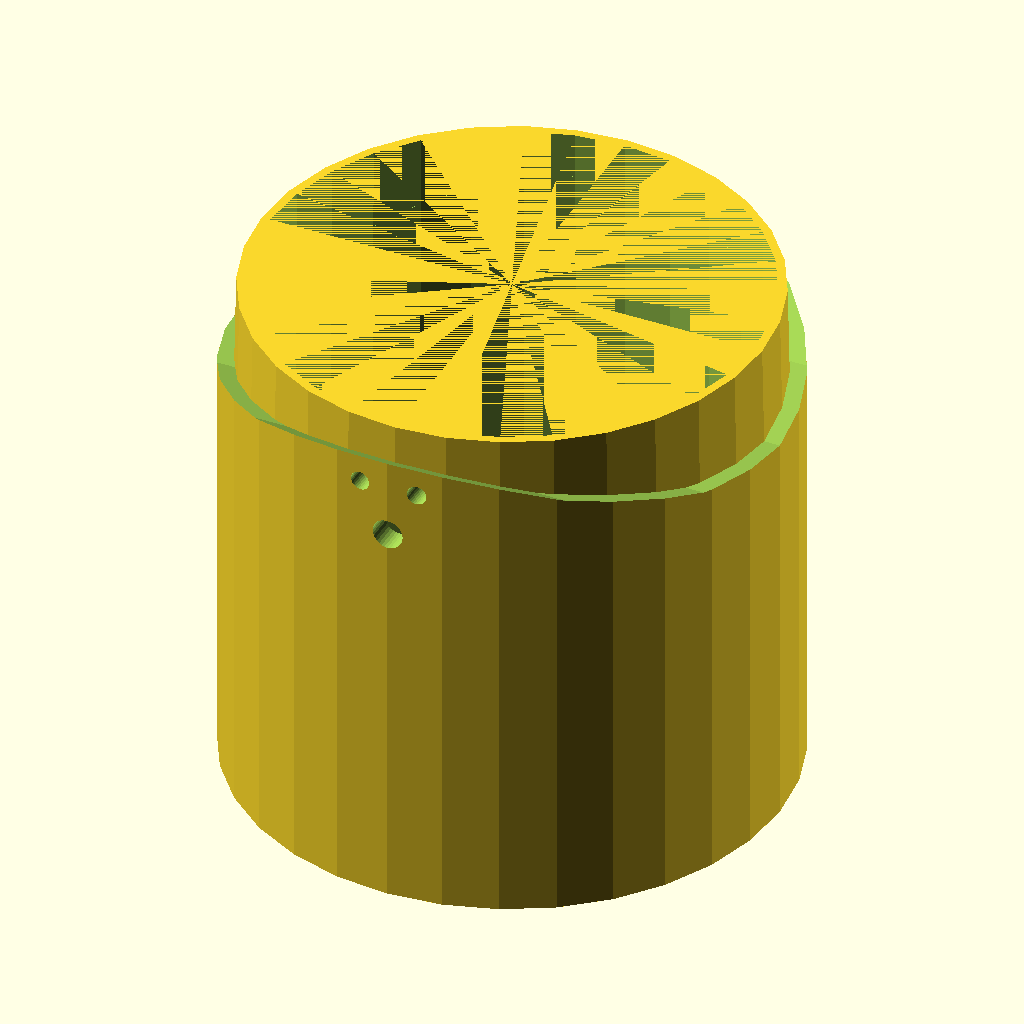
Cell 1 — every parameter at its default value.
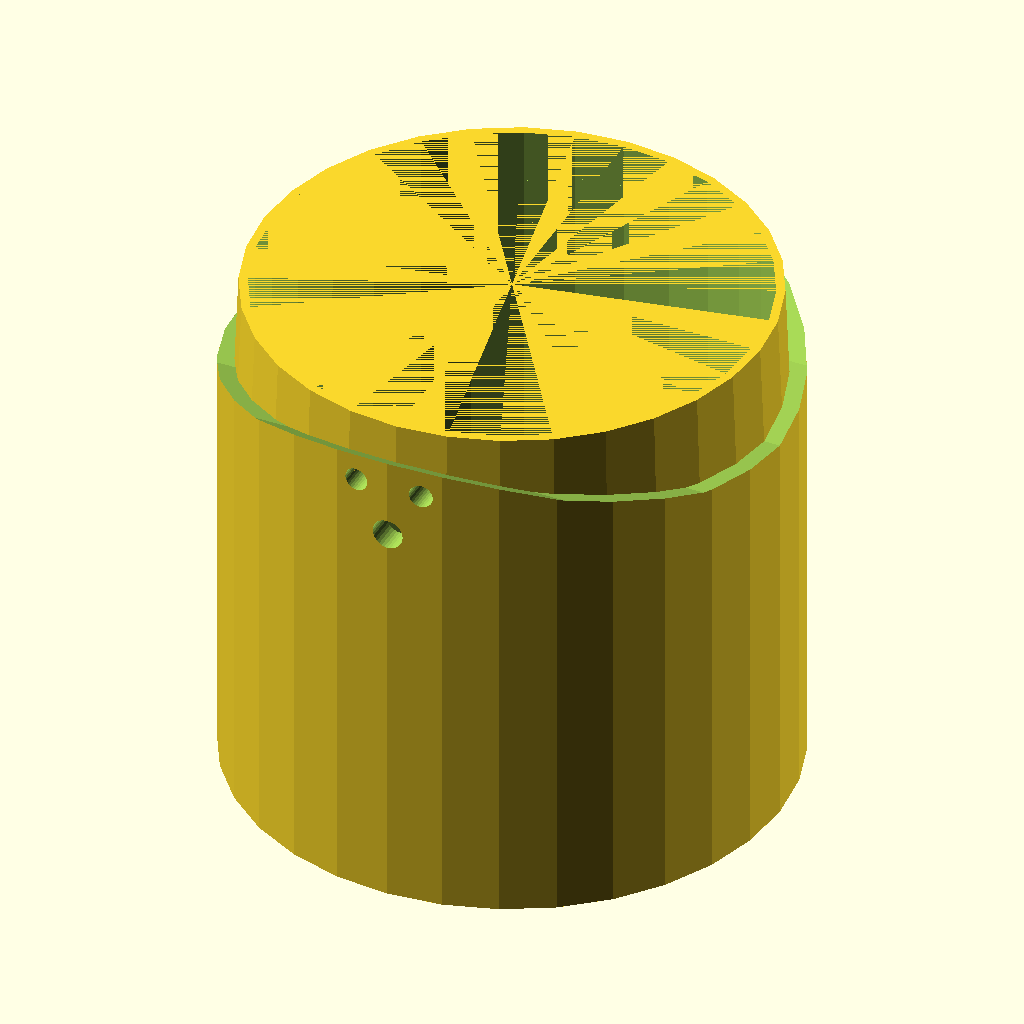
Cell 2: the same model with printer_nozzle_od = 0.8.
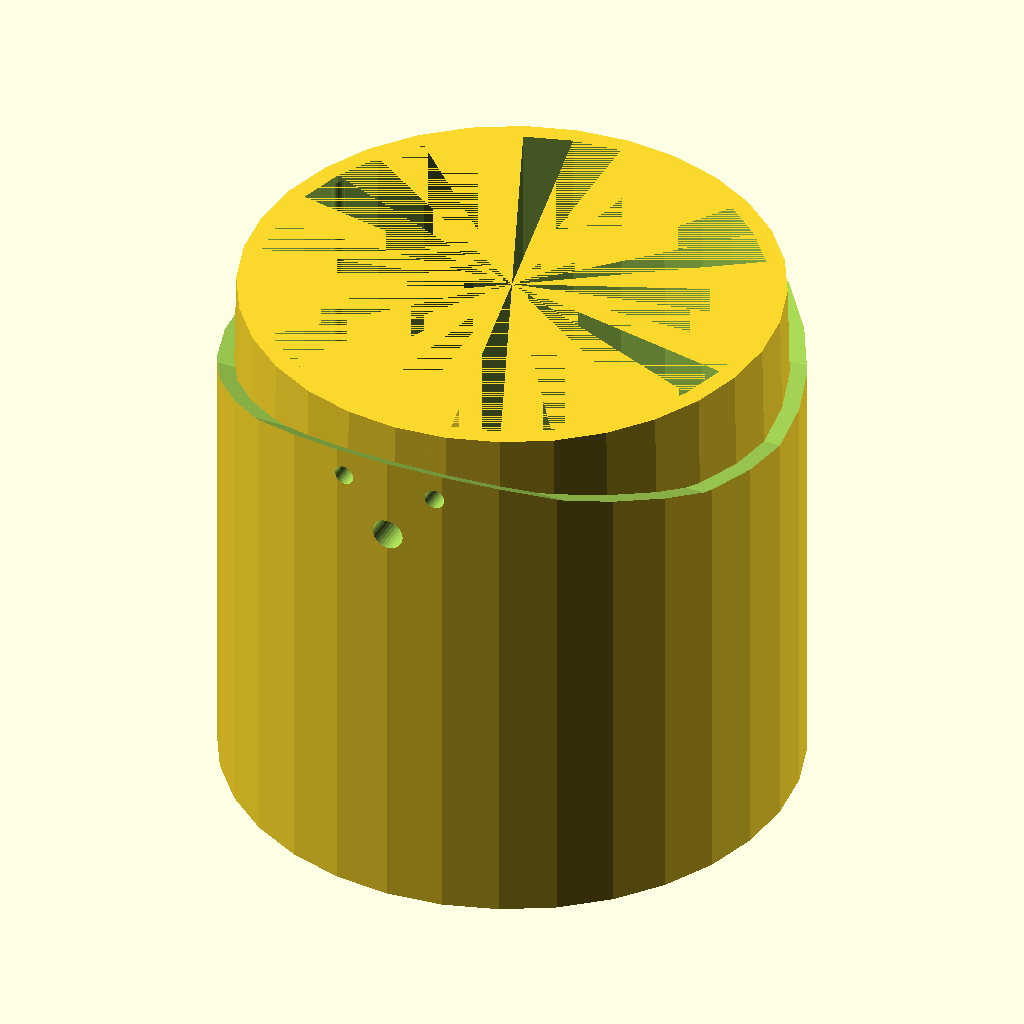
Cell 3: the same model with wall = 3.4.
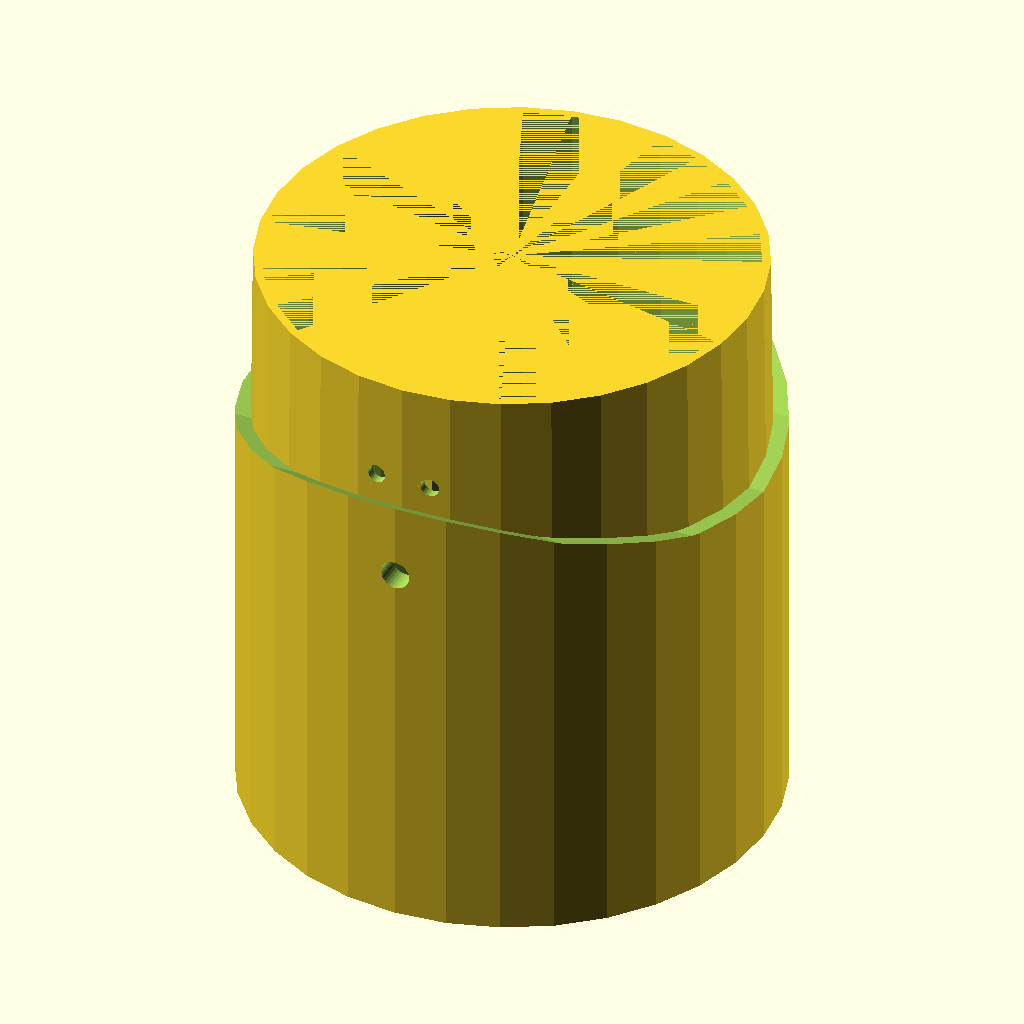
Cell 4: the same model with grommet_depth = 20.
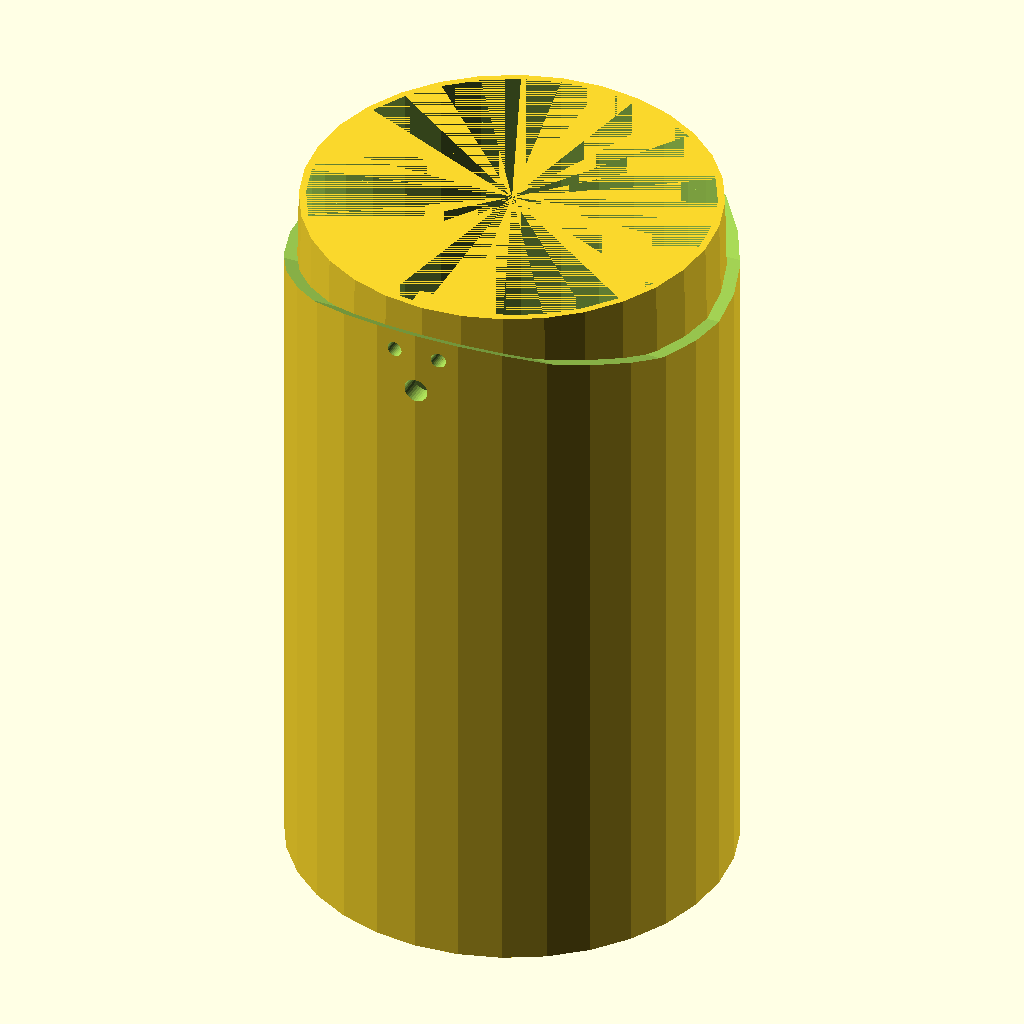
Cell 5: sensor_height = 80 (everything else at default).
All cells are drawn from the same view direction (rotation 55°, 0°, 25°, orthographic, colour scheme Cornfield), but the view is re-fitted for each cell, so position and scale can differ between cells as well as the parameter.
The OpenSCAD source (hydroponic_rig/Ultrasonic_Transducer_Mount.scad):
// HC-SR04 Transducer and ntc-100 temp probe 
// mount in a 2" net pot opening.
// Secure the transducer and thermistor with zip-ties!
printer_nozzle_od = 0.4;
wall = 1.7;

grommet_depth = 10;
sensor_height = 40;

pipe_od = inToMm(4.5);

function inToMm(i) = i * 25.4;

$fn = $preview ? 32 : 360;

translate([0, 0, ]) // Net pot base
difference() {
    union() {
        difference() {
            translate([0, 0, -sensor_height]) 
                cylinder(d = inToMm(2 + 2/16), h = inToMm(1/32) + grommet_depth + sensor_height);
            // Horizontal pipe cut.
            translate([0, 0, pipe_od / 2 + inToMm(1/32)]) 
                rotate([0, 90, 0]) 
                    cylinder(d = pipe_od, h = 100, center = true);
        }
        translate([0, 0, inToMm(1/32)]) 
            cylinder(d1 = inToMm(2), d2 = inToMm(2) - printer_nozzle_od, h = grommet_depth);
    }

    // center hollow
    translate([0, 0, inToMm(1/32) - sensor_height]) {
        difference() {
            cylinder(d1 = inToMm(2) - wall, d2 = inToMm(2) - printer_nozzle_od - wall, h = grommet_depth + sensor_height);
            // Temperature probe mount
            rotate([0, 0, 180]) translate([-wall, inToMm(1) - wall * 2, sensor_height]) cube([wall * 2, wall * 2, grommet_depth]);
        }
    }
    
    // Temperature probe entry & zip tie points
    rotate([0, 0, 180]) translate([0, inToMm(1), 0]) rotate([90, 0, 0]) {
        cylinder(d = 3, h = 10, center = true);
        translate([0, 0, wall]) rotate([-30, 0, 0]) cylinder(d1 = 3.5, d2 = 5, h = 5);
        for (mx = [0 : 1]) mirror ([mx, 0, 0]) {
            translate([wall + 1.5 / 2 + printer_nozzle_od, grommet_depth / 2, 0]) cylinder(d = 1.5 + printer_nozzle_od, h = 10, center = true);
        }
    }
    
    
    // Transducer cutouts
    translate([0, 0, -sensor_height]) {
        translate([-7, -10.25, 0]) cube([14, 20.5, grommet_depth + sensor_height]);
        translate([13, 0, 0]) cylinder(d = 17, h = grommet_depth + sensor_height);
        translate([-13, 0, 0]) cylinder(d = 17, h = grommet_depth + sensor_height);

        for (my = [0 : 1]) mirror([0, my, 0]) {
            for (mx = [0 : 1]) mirror([mx, 0, 0]) {
                // screw holes (1.25mm) are 42.5 and 17.5 OC.
                translate([42.5 / 2, 17.5 / 2, 0]) cylinder(d = 1.5 + printer_nozzle_od, h = grommet_depth + sensor_height);
            }
        }
        
        // Mating ring for top closure
        difference() {
            cylinder(d = inToMm(2 + 2/16) - wall, h = inToMm(1/64));
            cylinder(d = inToMm(2 + 2/16) - wall - wall, h = inToMm(1/64));
        }
        
        // Screw holes for the locking top.
        translate([0, inToMm(3/4), 0]) cylinder(d = 3.2 + printer_nozzle_od, h = inToMm(1/32));
        translate([inToMm(1/2), -inToMm(5/8), 0]) cylinder(d = 3.2 + printer_nozzle_od, h = inToMm(1/32));
        translate([-inToMm(1/2), -inToMm(5/8), 0]) cylinder(d = 3.2 + printer_nozzle_od, h = inToMm(1/32));
    }
}
Parameter table extracted from the source (name, type, default, range or options):
printer_nozzle_od: number, default 0.4
wall: number, default 1.7
grommet_depth: number, default 10
sensor_height: number, default 40
